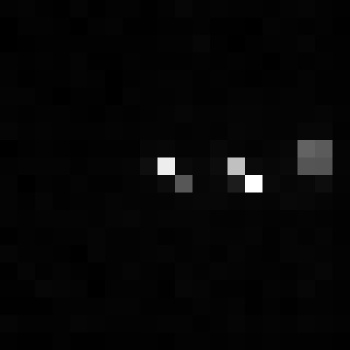

Values plotted in this chart, from the file beside it:
, xmin, ymin, lat, lon, area, perimeter, max_nanowatts, min_nanowatts, moonlight_illumination, clear_sky_confidence, mean_nanowatts
0, 1008, 3871, -6.528, -6.528, 1.0, 0.0, 18.81, 0.0, 11.86, 0.0, 1.4
